Dataset: cropped_images (GitHub, vic-ene/vinbigdata). Classes: aortic enlargement, atelectasis, calcification, cardiomegaly, consolidation, ILD, infiltration, lung opacity, nodule or mass, other lesion, pleural effusion, pleural thickening, pneumothorax, pulmonary fibrosis.

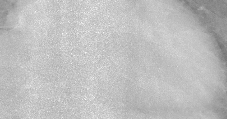
Label: cardiomegaly

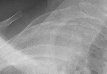
Label: pleural thickening

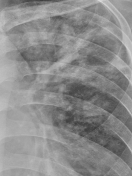
Label: infiltration

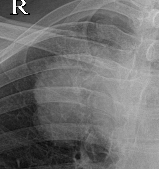
Label: nodule or mass

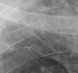
Label: pulmonary fibrosis

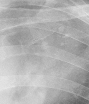
Label: consolidation
